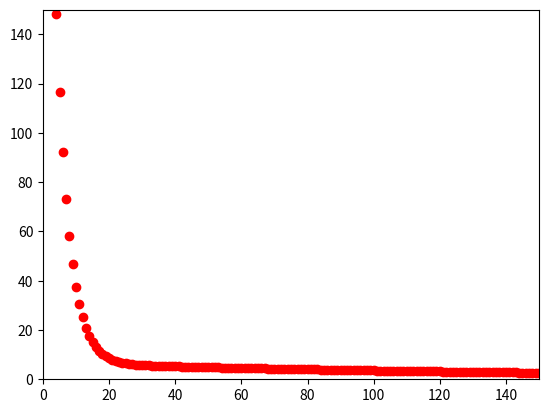

Reproduce this figure in Python.
"""
    Trabalho: implementar um Adaline que realize a
    regressão linear para os dados abaixo.

    - Comparar com os obtidos utilizando as equações de a e 
    b.

    - Encontrar coeficiente de correlação de Pearson e o
    coeficiente de determinação
"""
import matplotlib.pyplot as plt
from random import uniform

# Inputs
x = [0, 0.5, 1, 1.5, 2, 2.5, 3, 3.5, 4, 4.5, 5]                                 # Eixo x

# Target
y = [2.26, 3.8, 4.43, 5.91, 6.18, 7.26, 8.15, 9.14, 10.87, 11.58, 12.55]        # Eixo y

# Parametros
alfa = 0.0012
cicloMax = 1000
tolerancia = 0.0001
EqAdmissivel = 0.47

# Inicialização dos pesos entre -0.5 e 0.5

Wanterior = uniform(-0.5, 0.5)
Banterior = uniform(-0.5, 0.5)
Wnovo = Wanterior
Bnovo = Banterior

# Treinando a rede neural
ciclos = 0
matriz=[[],[]]
EqTotal = 1
while EqTotal > EqAdmissivel:
    ciclos = ciclos +1
    EqTotal = 0

    # Inserindo padroes de treino
    for i in range(len(x)):
        Yin = Banterior + (x[i] * Wanterior)
        EqTotal = EqTotal + (0.5 * ( y[i]-Yin)**2) 

        # Atualização dos pesos
        Bnovo = Banterior + (alfa * (y[i] - Yin))

        Wnovo = Wanterior + (alfa * x[i] * (y[i] - Yin))

        Wanterior = Wnovo
        Banterior = Bnovo
    
    print(EqTotal)

    matriz[0].append(ciclos)
    matriz[1].append(EqTotal)
 
print('w', ' -> ', Wanterior)
print('b -> ', Banterior)
print('CICLOS: ', ciclos)
plt.plot(matriz[0], matriz[1], 'ro')
plt.axis([0, 150, 0, 150])
plt.show()

"""
plt.plot(x, y, 'ro')
plt.axis([0,15, 0,30])
plt.show()

"""